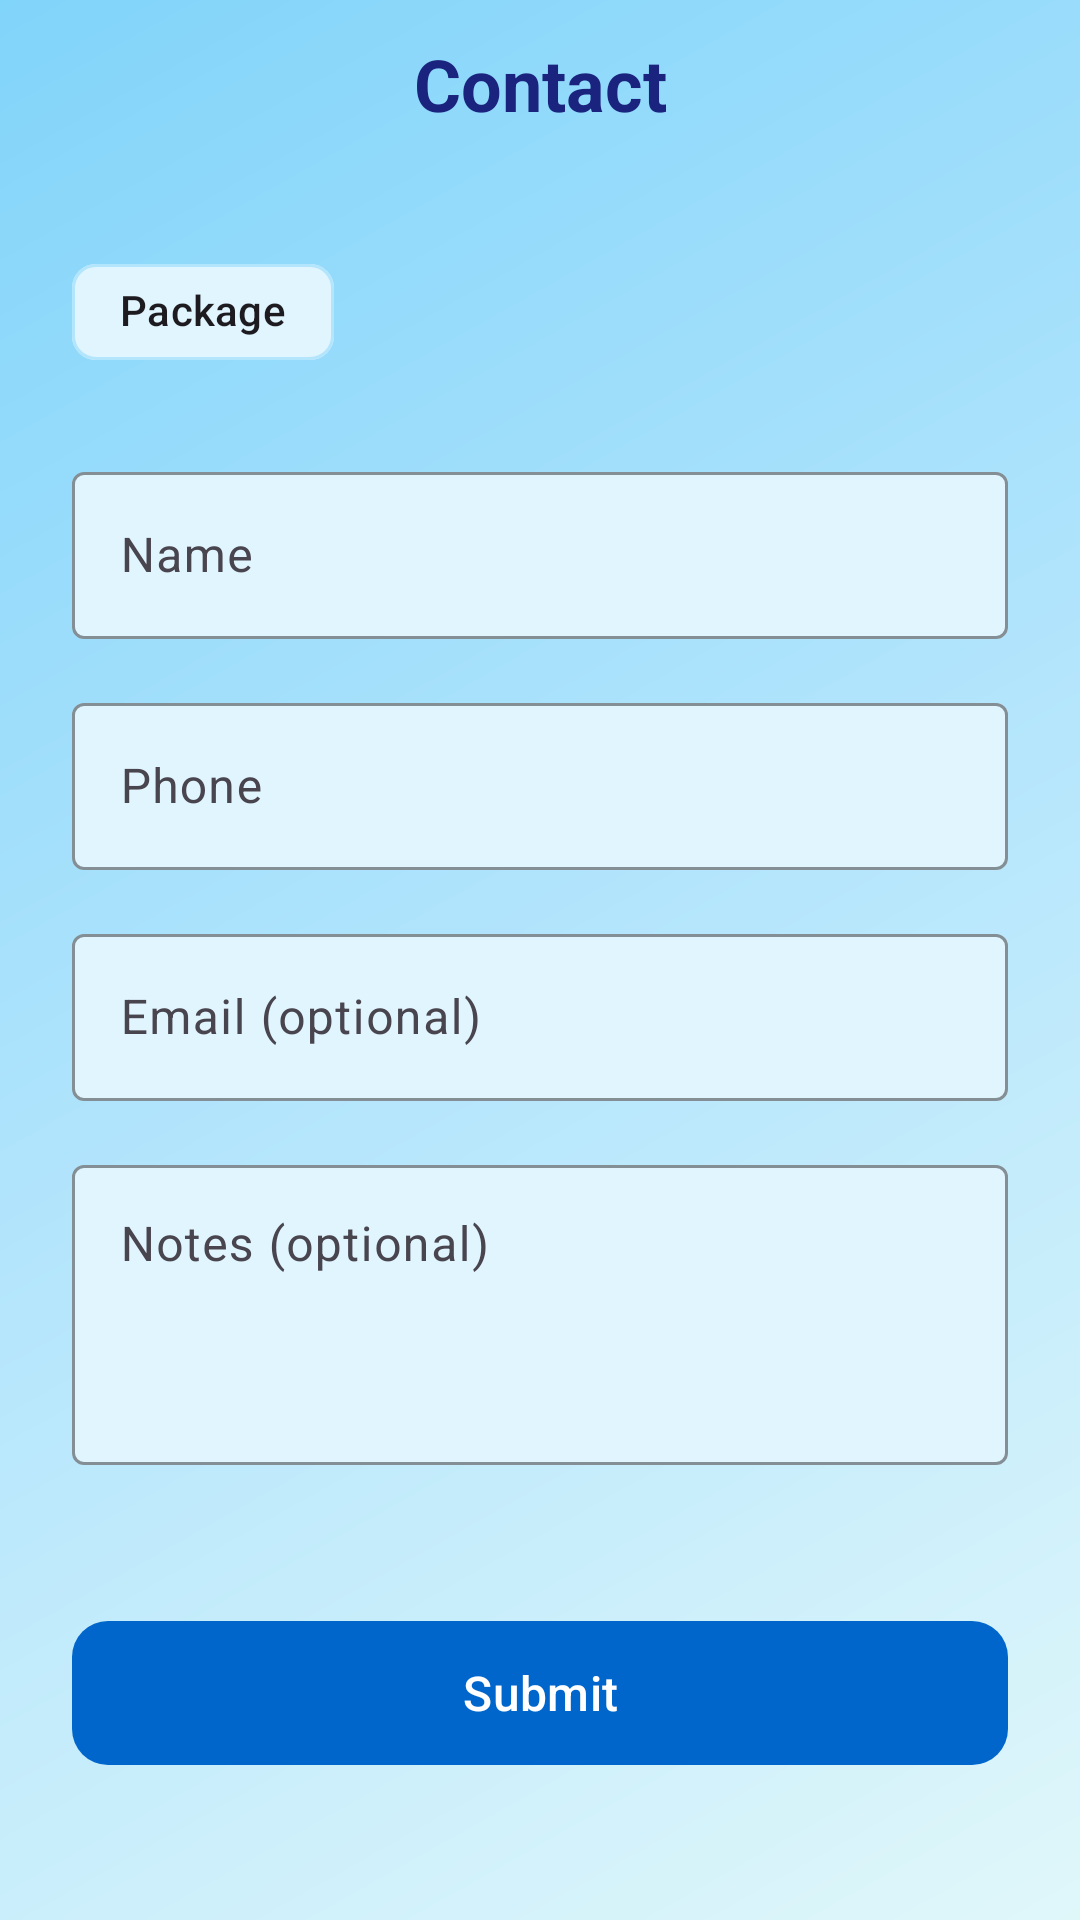

This screen was rendered from an Android layout file. Write that file and the resources it references.
<!-- AndroidManifest.xml: activity theme Theme.SanbotApp.Fullscreen -->
<!-- res/layout/activity_contact_form.xml -->
<?xml version="1.0" encoding="utf-8"?>
<FrameLayout xmlns:android="http://schemas.android.com/apk/res/android"
    xmlns:app="http://schemas.android.com/apk/res-auto"
    android:layout_width="match_parent"
    android:layout_height="match_parent"
    android:background="@drawable/bg_light_gradient">

    <androidx.constraintlayout.widget.ConstraintLayout
        android:layout_width="match_parent"
        android:layout_height="match_parent">

        <LinearLayout
            android:id="@+id/toolbar"
            android:layout_width="match_parent"
            android:layout_height="56dp"
            android:orientation="horizontal"
            android:gravity="center_vertical"
            android:paddingHorizontal="16dp"
            app:layout_constraintTop_toTopOf="parent">

            <ImageButton
                android:id="@+id/backButton"
                android:layout_width="48dp"
                android:layout_height="48dp"
                android:background="?attr/selectableItemBackgroundBorderless"
                android:src="@drawable/ic_back"
                android:contentDescription="Back"
                android:tint="#1A237E" />

            <TextView
                android:layout_width="0dp"
                android:layout_height="wrap_content"
                android:layout_weight="1"
                android:text="Contact"
                android:textSize="24sp"
                android:textColor="#1A237E"
                android:textStyle="bold"
                android:gravity="center" />

            <ImageButton
                android:id="@+id/homeButton"
                android:layout_width="48dp"
                android:layout_height="48dp"
                android:background="?attr/selectableItemBackgroundBorderless"
                android:src="@drawable/ic_home"
                android:contentDescription="Home"
                android:tint="#1A237E" />

        </LinearLayout>

        <androidx.core.widget.NestedScrollView
            android:layout_width="match_parent"
            android:layout_height="0dp"
            app:layout_constraintTop_toBottomOf="@id/toolbar"
            app:layout_constraintBottom_toBottomOf="parent">

            <LinearLayout
                android:layout_width="match_parent"
                android:layout_height="wrap_content"
                android:orientation="vertical"
                android:padding="24dp">

                <com.google.android.material.chip.Chip
                    android:id="@+id/selectedPackageChip"
                    android:layout_width="wrap_content"
                    android:layout_height="wrap_content"
                    android:text="Package"
                    android:layout_marginBottom="24dp"
                    app:chipBackgroundColor="#E1F5FF"
                    app:chipStrokeColor="#B3E5FC"
                    app:chipStrokeWidth="1dp" />

                <com.google.android.material.textfield.TextInputLayout
                    android:id="@+id/nameInputLayout"
                    android:layout_width="match_parent"
                    android:layout_height="wrap_content"
                    android:layout_marginBottom="16dp"
                    app:boxBackgroundColor="#E1F5FF"
                    app:boxStrokeColor="#B3E5FC">

                    <com.google.android.material.textfield.TextInputEditText
                        android:id="@+id/nameInput"
                        android:layout_width="match_parent"
                        android:layout_height="wrap_content"
                        android:hint="Name"
                        android:inputType="text" />

                </com.google.android.material.textfield.TextInputLayout>

                <com.google.android.material.textfield.TextInputLayout
                    android:id="@+id/phoneInputLayout"
                    android:layout_width="match_parent"
                    android:layout_height="wrap_content"
                    android:layout_marginBottom="16dp"
                    app:boxBackgroundColor="#E1F5FF"
                    app:boxStrokeColor="#B3E5FC">

                    <com.google.android.material.textfield.TextInputEditText
                        android:id="@+id/phoneInput"
                        android:layout_width="match_parent"
                        android:layout_height="wrap_content"
                        android:hint="Phone"
                        android:inputType="phone" />

                </com.google.android.material.textfield.TextInputLayout>

                <com.google.android.material.textfield.TextInputLayout
                    android:id="@+id/emailInputLayout"
                    android:layout_width="match_parent"
                    android:layout_height="wrap_content"
                    android:layout_marginBottom="16dp"
                    app:boxBackgroundColor="#E1F5FF"
                    app:boxStrokeColor="#B3E5FC">

                    <com.google.android.material.textfield.TextInputEditText
                        android:id="@+id/emailInput"
                        android:layout_width="match_parent"
                        android:layout_height="wrap_content"
                        android:hint="Email (optional)"
                        android:inputType="textEmailAddress" />

                </com.google.android.material.textfield.TextInputLayout>

                <com.google.android.material.textfield.TextInputLayout
                    android:layout_width="match_parent"
                    android:layout_height="wrap_content"
                    android:layout_marginBottom="24dp"
                    app:boxBackgroundColor="#E1F5FF"
                    app:boxStrokeColor="#B3E5FC">

                    <com.google.android.material.textfield.TextInputEditText
                        android:id="@+id/notesInput"
                        android:layout_width="match_parent"
                        android:layout_height="100dp"
                        android:hint="Notes (optional)"
                        android:gravity="top"
                        android:inputType="text|textMultiLine" />

                </com.google.android.material.textfield.TextInputLayout>

                <com.google.android.material.button.MaterialButton
                    android:id="@+id/submitButton"
                    android:layout_width="match_parent"
                    android:layout_height="56dp"
                    android:text="Submit"
                    android:textSize="16sp"
                    app:backgroundTint="#0066CC"
                    app:cornerRadius="12dp"
                    android:layout_marginTop="24dp" />

            </LinearLayout>

        </androidx.core.widget.NestedScrollView>

    </androidx.constraintlayout.widget.ConstraintLayout>

</FrameLayout>
<!-- resources referenced by this layout -->
<resources>
  <!-- drawable bg_light_gradient (drawable) -->
  <?xml version="1.0" encoding="utf-8"?>
  <shape xmlns:android="http://schemas.android.com/apk/res/android"
      android:shape="rectangle">
      <gradient
          android:type="linear"
          android:angle="135"
          android:startColor="#E0F7FA"
          android:centerColor="#B3E5FC"
          android:endColor="#81D4FA" />
  </shape>
  <style name="Theme.SanbotApp.Fullscreen">
          <item name="android:windowNoTitle">true</item>
          <item name="android:windowFullscreen">true</item>
          <item name="android:windowDrawsSystemBarBackgrounds">true</item>
          <item name="android:fitsSystemWindows">true</item>
      </style>
</resources>
